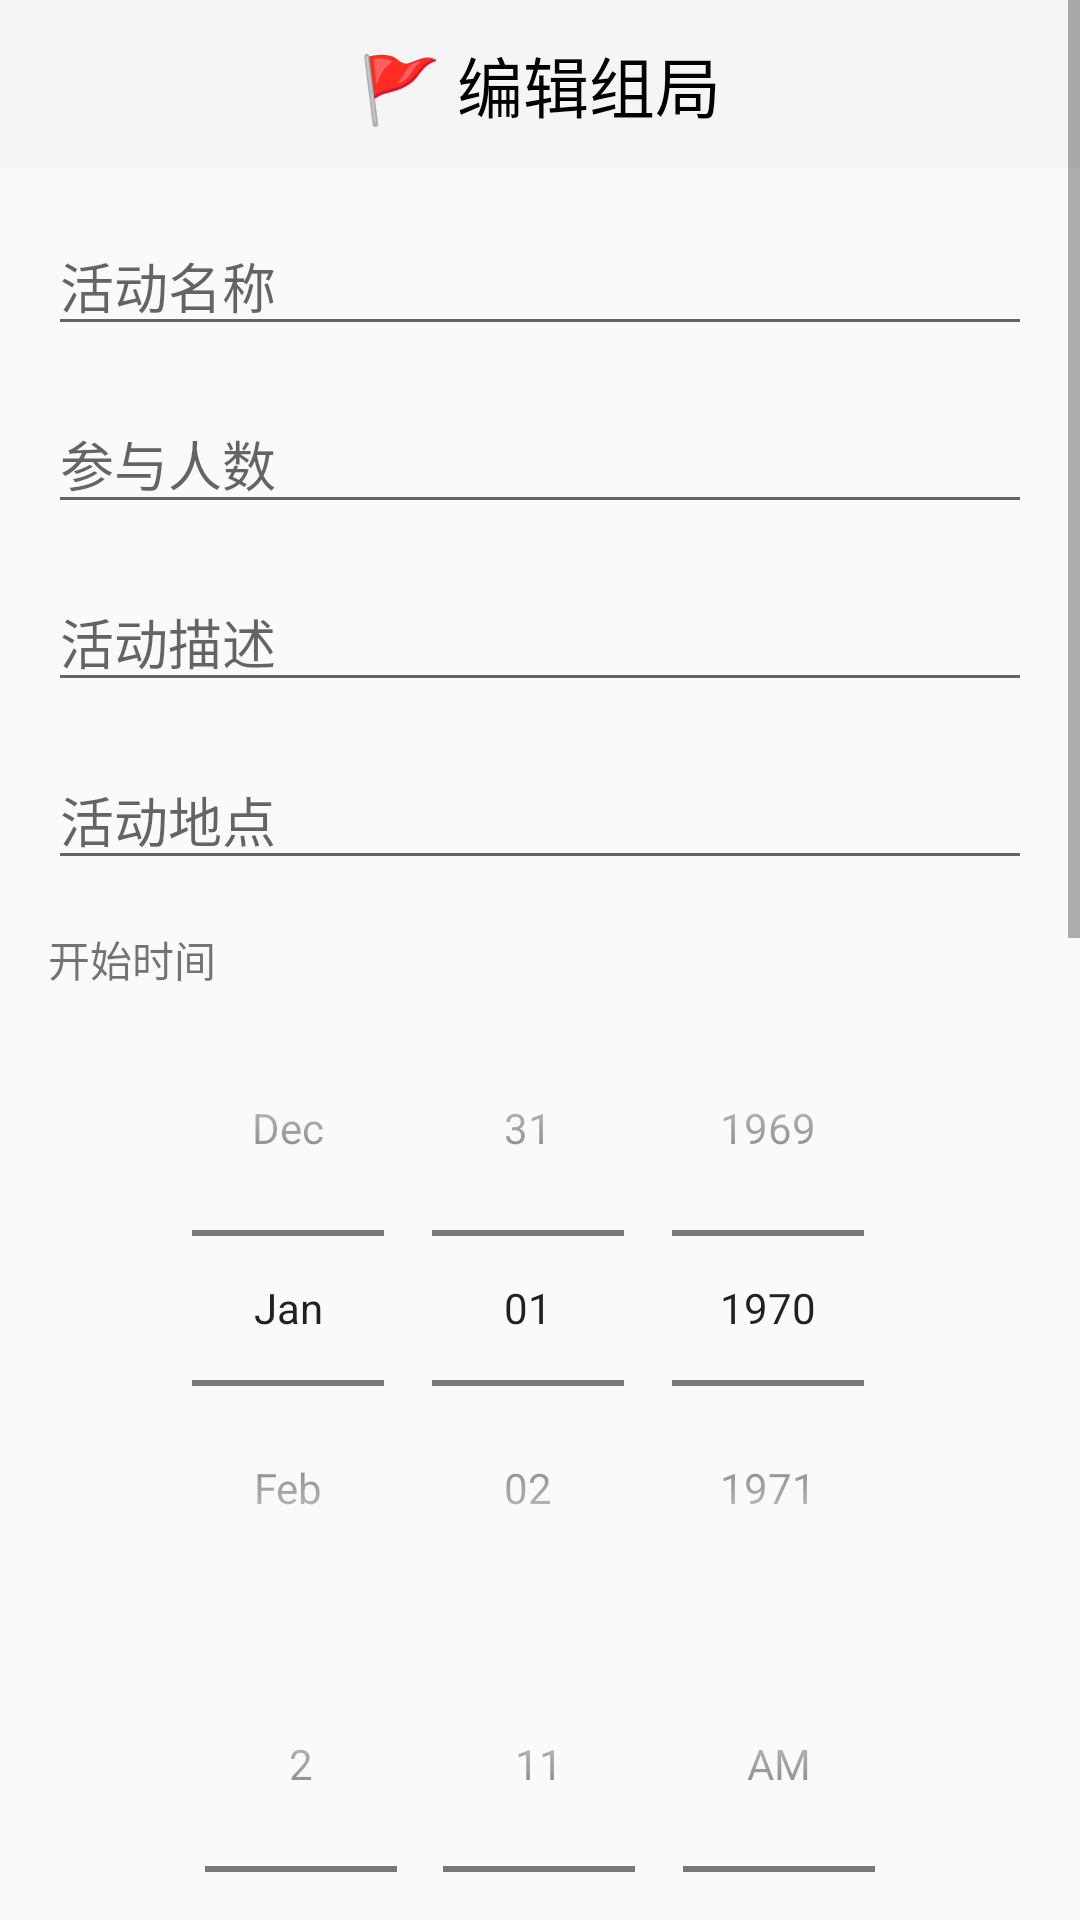

Layout XML and referenced resources for this Android screen:
<!-- AndroidManifest.xml: application theme Theme.AppCompat.Light.NoActionBar -->
<!-- res/layout/activity_create_group.xml -->
<?xml version="1.0" encoding="utf-8"?>
<ScrollView xmlns:android="http://schemas.android.com/apk/res/android"
    android:layout_width="match_parent"
    android:layout_height="match_parent">


    <RelativeLayout
        android:layout_width="match_parent"
        android:layout_height="wrap_content">

        <com.google.android.material.appbar.AppBarLayout
            android:id="@+id/appBarLayout2"
            android:layout_width="match_parent"
            android:layout_height="wrap_content"
            android:layout_marginTop="0dp">

            <com.google.android.material.appbar.MaterialToolbar
                android:id="@+id/toolbar"
                android:layout_width="match_parent"
                android:layout_height="?attr/actionBarSize"
                android:background="?attr/colorPrimary">

                <TextView
                    android:layout_width="wrap_content"
                    android:layout_height="wrap_content"
                    android:layout_gravity="center"
                    android:text="🚩 编辑组局"
                    android:textColor="@color/black"
                    android:textSize="22sp" />

            </com.google.android.material.appbar.MaterialToolbar>

        </com.google.android.material.appbar.AppBarLayout>

        <EditText
            android:id="@+id/editJoinerLimit"
            android:layout_width="match_parent"
            android:layout_height="wrap_content"
            android:layout_below="@id/editSport"
            android:layout_marginBottom="16dp"
            android:layout_marginLeft="16dp"
            android:layout_marginRight="16dp"
            android:hint="参与人数"
            android:inputType="number" />

        <EditText
            android:id="@+id/editSport"
            android:layout_width="match_parent"
            android:layout_height="wrap_content"
            android:layout_below="@+id/appBarLayout2"
            android:layout_marginBottom="16dp"
            android:layout_marginLeft="16dp"
            android:layout_marginRight="16dp"
            android:layout_marginTop="16dp"
            android:hint="活动名称" />

        <EditText
            android:id="@+id/editDescription"
            android:layout_width="match_parent"
            android:layout_height="wrap_content"
            android:layout_below="@+id/editJoinerLimit"
            android:layout_marginBottom="16dp"
            android:layout_marginLeft="16dp"
            android:layout_marginRight="16dp"
            android:hint="活动描述" />

        <EditText
            android:id="@+id/editLocation"
            android:layout_width="match_parent"
            android:layout_height="wrap_content"
            android:layout_below="@+id/editDescription"
            android:layout_marginBottom="16dp"
            android:layout_marginLeft="16dp"
            android:layout_marginRight="16dp"
            android:hint="活动地点" />

        <LinearLayout
            android:id="@+id/startTimeLayout"
            android:layout_width="match_parent"
            android:layout_height="wrap_content"
            android:layout_below="@+id/editLocation"
            android:layout_marginBottom="16dp"
            android:layout_marginLeft="16dp"
            android:layout_marginRight="16dp"
            android:orientation="vertical">

            <TextView
                android:layout_width="wrap_content"
                android:layout_height="wrap_content"
                android:text="开始时间" />

            <DatePicker
                android:id="@+id/datePicker1"
                android:layout_width="match_parent"
                android:layout_height="wrap_content"
                android:calendarViewShown="false"
                android:datePickerMode="spinner" />

            <TimePicker
                android:id="@+id/timePicker1"
                android:layout_width="match_parent"
                android:layout_height="wrap_content"
                android:timePickerMode="spinner" />
        </LinearLayout>

        <LinearLayout
            android:id="@+id/endTimeLayout"
            android:layout_width="match_parent"
            android:layout_height="wrap_content"
            android:layout_below="@+id/startTimeLayout"
            android:layout_marginBottom="16dp"
            android:layout_marginLeft="16dp"
            android:layout_marginRight="16dp"
            android:orientation="vertical">

            <TextView
                android:layout_width="wrap_content"
                android:layout_height="wrap_content"
                android:text="结束时间" />

            <DatePicker
                android:id="@+id/datePicker2"
                android:layout_width="match_parent"
                android:layout_height="wrap_content"
                android:calendarViewShown="false"
                android:datePickerMode="spinner" />

            <TimePicker
                android:id="@+id/timePicker2"
                android:layout_width="match_parent"
                android:layout_height="wrap_content"
                android:timePickerMode="spinner" />
        </LinearLayout>

        <Button
            android:id="@+id/btnCreateGroup"
            android:layout_width="match_parent"
            android:layout_height="wrap_content"
            android:layout_below="@+id/endTimeLayout"
            android:layout_marginTop="16dp"
            android:layout_marginLeft="16dp"
            android:layout_marginRight="16dp"
            android:layout_marginBottom="16dp"
            style="@style/ButtonStyle_join"
            android:text="发起组队" />

    </RelativeLayout>

</ScrollView>
<!-- resources referenced by this layout -->
<resources>
  <color name="black">#FF000000</color>
  <style name="ButtonStyle_join">
          <item name="android:layout_width">wrap_content</item>
          <item name="android:layout_height">wrap_content</item>
          <item name="android:textSize">16sp</item>
          <item name="android:background">@drawable/button_size_forbloggroup</item>
          <item name="android:textColor">@android:color/white</item>
          <item name="android:paddingStart">16dp</item>
          <item name="android:paddingEnd">16dp</item>
          <item name="android:paddingTop">8dp</item>
          <item name="android:paddingBottom">8dp</item>
      </style>
  <!-- drawable button_size_forbloggroup (drawable) -->
  <?xml version="1.0" encoding="utf-8"?>
  <shape xmlns:android="http://schemas.android.com/apk/res/android">
      <solid android:color="@color/purple_200"/>
      <corners android:radius="32dp"/> 
  </shape>
  <color name="purple_200">#FFBB86FC</color>
</resources>
